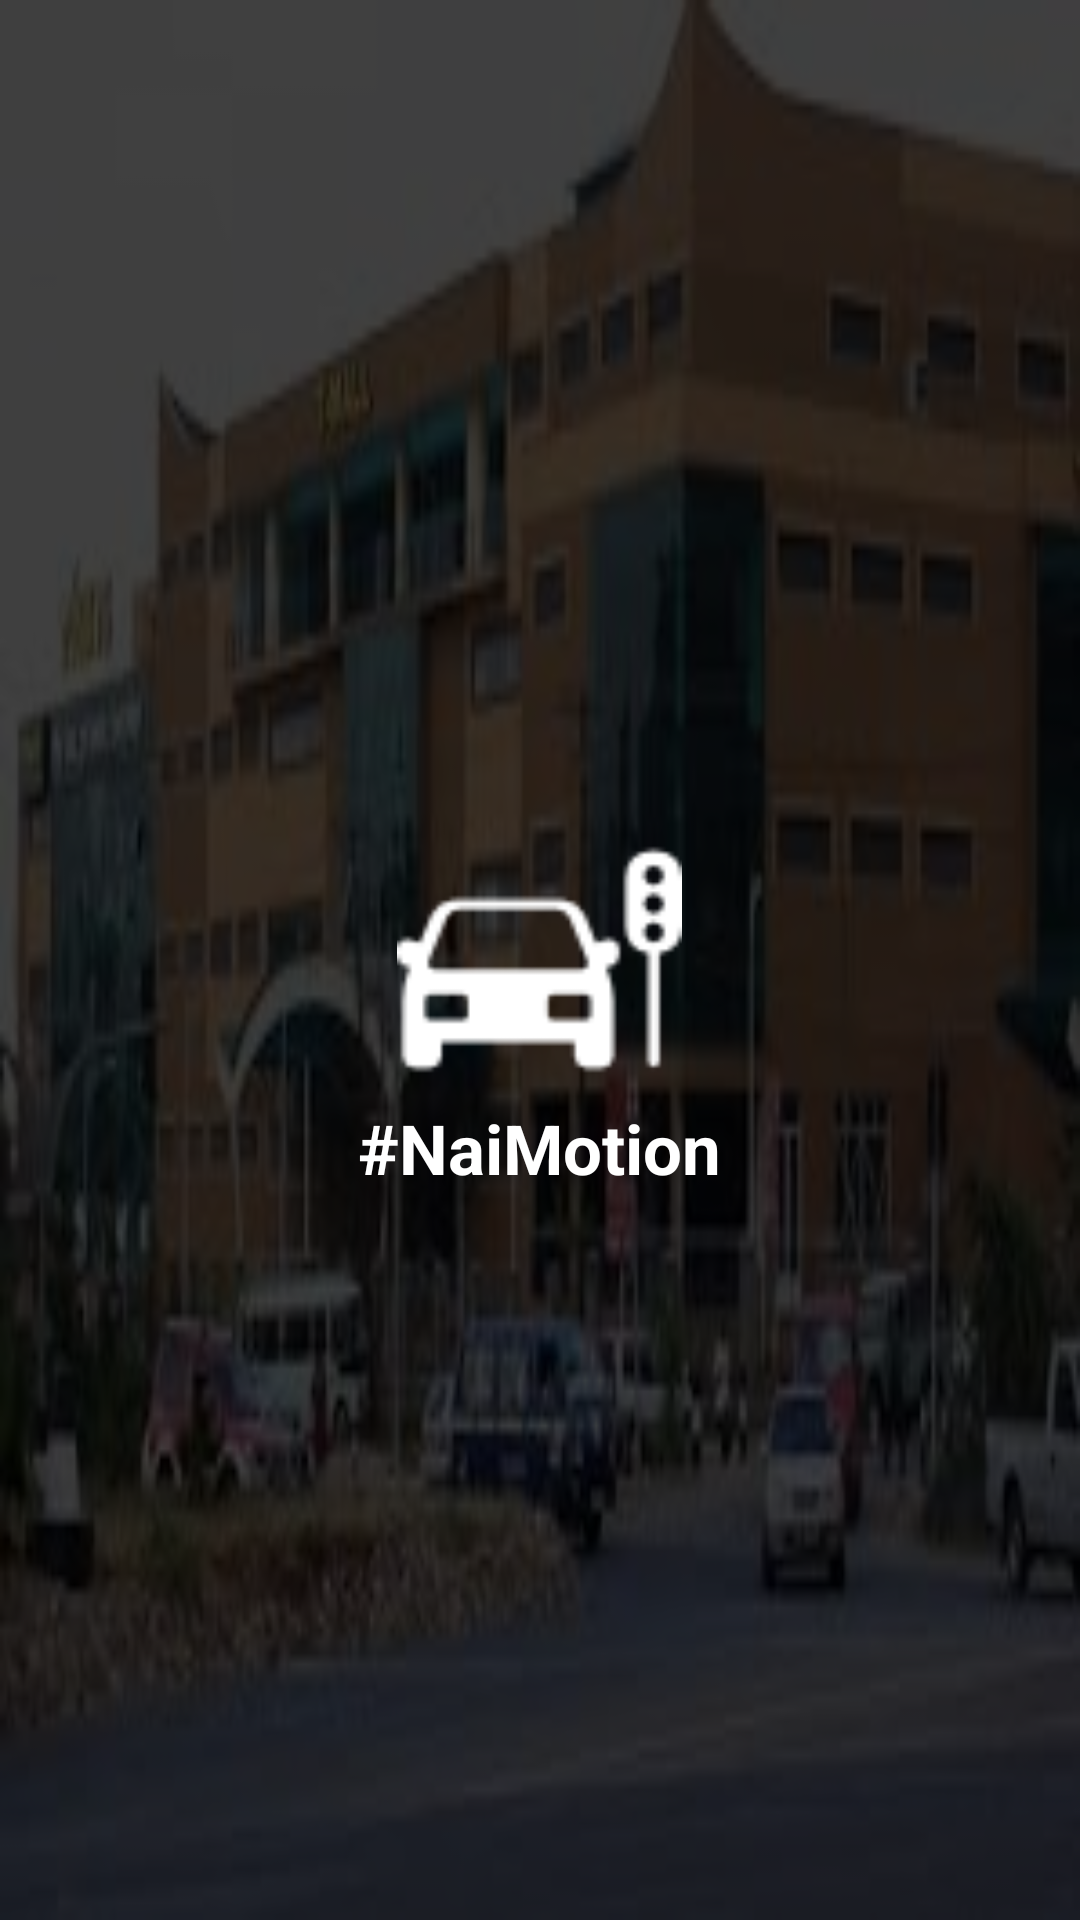

Here is an Android app screen rendered from its layout file. Give the layout XML and the strings, colors and styles it references.
<!-- AndroidManifest.xml: application theme MyMaterialTheme -->
<!-- res/layout/header_layout.xml -->
<?xml version="1.0" encoding="utf-8"?>
<RelativeLayout xmlns:android="http://schemas.android.com/apk/res/android"
    android:layout_width="match_parent"
    android:layout_height="200dp"
    android:orientation="vertical"
    android:background="@drawable/langata"
    android:layout_marginBottom="10dp">

    <RelativeLayout
        android:layout_width="fill_parent"
        android:layout_height="wrap_content"
        android:paddingTop="20dp"
        android:id="@+id/relativeLayout1"
        android:paddingLeft="20dp"
        android:paddingBottom="5dp"
        android:paddingRight="10dp"

        android:background="#BF000000"
        android:layout_alignParentLeft="true"
        android:layout_alignParentStart="true"
        android:layout_alignParentBottom="true"
        android:layout_alignParentTop="true">

        <ImageView
            android:layout_width="95dp"
            android:layout_height="95dp"
            android:src="@drawable/logo"
            android:id="@+id/imageView"
            android:layout_centerVertical="true"
            android:layout_centerHorizontal="true" />

        <TextView
            android:layout_width="wrap_content"
            android:layout_height="wrap_content"
            android:text="#NaiMotion"
            android:textSize="23dp"
            android:textColor="@color/textColorPrimary"
            android:textStyle="bold"
            android:id="@+id/textView"
            android:layout_below="@+id/imageView"
            android:layout_centerHorizontal="true" />


    </RelativeLayout>


</RelativeLayout>
<!-- resources referenced by this layout -->
<resources>
  <color name="textColorPrimary">#FFFFFF</color>
  <!-- drawable langata: jpg bitmap (drawable, 10243 bytes) -->
  <!-- drawable logo: png bitmap (drawable, 1275 bytes) -->
  <style name="MyMaterialTheme" parent="MyMaterialTheme.Base">
          <item name="alertDialogTheme">@style/AppCompatAlertDialogStyle</item>
      </style>
  <style name="MyMaterialTheme.Base" parent="Theme.AppCompat.Light.DarkActionBar">
          <item name="windowNoTitle">true</item>
          <item name="windowActionBar">false</item>
          <item name="colorPrimary">@color/colorPrimary</item>
          <item name="colorPrimaryDark">@color/colorPrimaryDark</item>
          <item name="colorAccent">@color/colorAccent</item>
      </style>
  <style name="AppCompatAlertDialogStyle" parent="Theme.AppCompat.Light.Dialog.Alert">
          <item name="colorAccent">#0183CB</item>
          <item name="android:textColorPrimary">@color/navigationBarColor</item>
          <item name="android:background">@color/windowBackground</item>
      </style>
  <color name="colorPrimary">#D81B60</color>
  <color name="colorPrimaryDark">#C2185B</color>
  <color name="colorAccent">#EC3523</color>
  <color name="navigationBarColor">#000000</color>
  <color name="windowBackground">#FFFFFF</color>
</resources>
